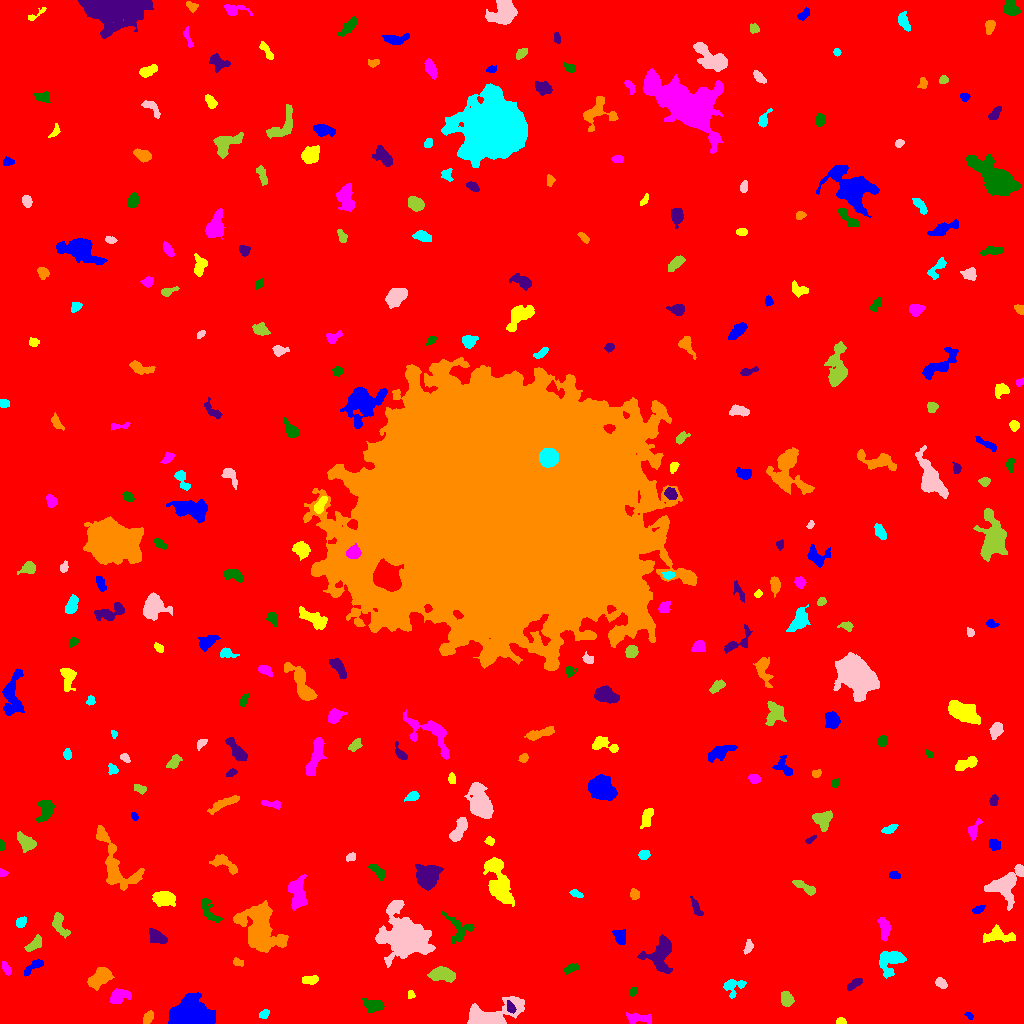

The data file committed next to this chart (first rows):
ID, X, Y, A, B, theta, total_flux, mu_max, mu_median, mu_mean, R_fwhm, R_e, R10, R90, x_start, x_end, y_start, y_end, area, greylevel
0, 511.9, 505.1, 302, 297.8, 0.2788, 2112777, 15.0, 2.0, 2.378, 73.4, 244.1, 91.42, 397.5, 0, 1023, 0, 1023, 888484, 2.378
1, 969.1, 7.834, 2.374, 1.411, -0.667, 181.0, 7.0, 3.0, 3.481, 2.764, 2.326, 0.7979, 3.568, 964, 973, 4, 11, 52, 8.481
2, 840.5, 1.56, 2.033, 1.379, 0.02698, 134.0, 7.0, 2.0, 2.094, 2.257, 2.034, 0.7979, 3.241, 836, 846, 0, 6, 64, 10.09
3, 637.4, 5.777, 6.703, 2.368, -0.08641, 269.0, 3.0, 1.0, 1.245, 4.72, 4.334, 1.596, 7.069, 626, 651, 0, 11, 216, 7.245
4, 374.6, 17.52, 5.091, 3.097, -0.09705, 391.0, 5.0, 1.0, 1.753, 3.827, 4.37, 1.493, 7.334, 361, 384, 10, 25, 223, 7.753
5, 510.7, 15.69, 3.083, 1.891, -1.106, 245.0, 6.0, 2.5, 2.663, 3.827, 2.985, 1.128, 4.687, 507, 516, 10, 23, 92, 11.66
6, 148.3, 6.078, 3.242, 1.846, 1.063, 219.0, 5.0, 2.0, 1.856, 3.338, 3.038, 1.128, 4.853, 143, 153, 0, 13, 118, 9.856
7, 264.3, 9.498, 2.391, 1.928, 0.8123, 223.0, 6.0, 2.0, 2.655, 3.613, 2.706, 0.9772, 4.297, 259, 269, 5, 14, 84, 12.65
8, 487.9, 5.366, 11.17, 4.964, 0.2239, 5875, 32.0, 3.0, 7.235, 6.84, 6.257, 2.459, 11.47, 467, 524, 0, 27, 812, 13.24
9, 786.5, 24.94, 3.571, 2.737, -1.14, 890.0, 11.0, 5.0, 5.174, 4.853, 4.029, 1.596, 6.308, 781, 794, 17, 32, 172, 10.17
10, 565.5, 27.31, 3.848, 1.632, -0.8263, 214.0, 5.0, 2.0, 2.019, 3.385, 2.985, 1.128, 4.983, 560, 572, 19, 33, 106, 8.019
11, 193.6, 9.149, 9.175, 6.339, -0.1599, 13613, 46.0, 9.0, 12.94, 7.858, 8.349, 3.192, 14.86, 168, 215, 0, 31, 1052, 16.94
12, 411.2, 29.02, 2.001, 1.575, -1.222, 134.0, 6.0, 2.0, 2.351, 2.585, 2.111, 0.7979, 3.568, 408, 415, 25, 33, 57, 8.351
13, 119.4, 27.04, 5.619, 3.232, 0.2919, 703.0, 6.0, 3.0, 2.881, 6.58, 4.951, 1.954, 7.632, 109, 131, 20, 35, 244, 9.881
14, 632.8, 31.99, 2.4, 1.653, 1.046, 153.0, 4.0, 2.0, 2.25, 3.909, 2.585, 0.9772, 3.909, 629, 637, 27, 36, 68, 8.25
15, 855.2, 40.45, 4.326, 1.806, 0.554, 251.0, 6.0, 2.0, 1.976, 3.141, 3.141, 1.128, 5.293, 847, 862, 33, 45, 127, 7.976
16, 100, 45.89, 6.302, 3.704, 0.5978, 1576, 10.0, 4.0, 4.318, 7.024, 6.129, 2.394, 9.424, 87, 114, 33, 56, 365, 9.318
17, 732.9, 37.1, 5.525, 4.308, 0.3752, 771.0, 7.0, 3.0, 3.412, 5.863, 4.886, 1.954, 7.464, 723, 746, 25, 44, 226, 8.412
18, 940.9, 40.13, 3.024, 1.999, -0.6748, 247.0, 5.0, 2.0, 2.245, 3.785, 3.09, 1.128, 4.951, 935, 947, 35, 46, 110, 8.245
19, 441.2, 48.99, 6.526, 3.037, -0.05636, 1333, 10.0, 4.0, 4.114, 6.433, 5.47, 2.034, 8.575, 427, 455, 41, 57, 324, 10.11
20, 207.6, 46.87, 4.123, 1.83, 0.1802, 183.0, 4.0, 1.0, 1.591, 4.222, 3.192, 1.128, 5.109, 201, 218, 42, 52, 115, 7.591
21, 34.34, 57.37, 6.532, 2.014, 0.6299, 474.0, 7.0, 3.0, 2.908, 4.184, 3.827, 1.493, 6.077, 24, 43, 47, 64, 163, 9.908
22, 310, 43.77, 3.853, 2.021, 0.01638, 442.0, 7.0, 4.0, 3.299, 4.687, 3.656, 1.493, 5.441, 302, 318, 39, 48, 134, 9.299
23, 6.131, 55.03, 3.217, 1.647, -1.106, 191.0, 5.0, 2.0, 1.929, 3.09, 2.877, 1.128, 4.754, 2, 11, 48, 62, 99, 7.929
24, 571.1, 55.14, 3.664, 1.842, 0.4364, 258.0, 6.0, 2.0, 2.263, 3.868, 3.241, 1.128, 5.015, 564, 579, 49, 60, 114, 8.263
25, 659.6, 67.66, 8.146, 6.48, 1.255, 1897, 8.0, 3.0, 3.21, 8.667, 7.225, 2.877, 11.64, 637, 672, 50, 89, 591, 9.21
26, 237.3, 61.26, 2.41, 1.68, -0.2986, 169.0, 6.0, 1.5, 2.167, 2.985, 2.394, 0.9772, 4.068, 233, 243, 57, 66, 78, 10.17
27, 891.4, 63.11, 6.947, 5.259, 0.7086, 2014, 13.0, 4.0, 4.684, 5.14, 6.18, 2.257, 10.03, 879, 906, 45, 72, 430, 9.684
28, 748.4, 76.48, 3.632, 1.986, 1.22, 289.0, 5.0, 3.0, 2.806, 4.37, 3.385, 1.262, 5.14, 743, 753, 69, 84, 103, 7.806
29, 35.08, 79.99, 4.921, 2.301, 0.733, 614.0, 9.0, 3.0, 3.57, 4.146, 3.909, 1.493, 6.308, 24, 41, 72, 89, 172, 9.57
30, 325.6, 98.57, 13.61, 6.277, 0.5255, 3289, 14.0, 3.0, 3.915, 6.864, 7.569, 2.821, 13.73, 299, 350, 76, 111, 840, 9.915
31, 619.8, 87.69, 3.817, 2.69, -1.037, 335.0, 4.0, 2.0, 1.982, 5.528, 3.909, 1.596, 6.155, 612, 625, 79, 94, 169, 7.982
32, 999.3, 87.56, 8.69, 3.328, -0.05766, 1044, 9.0, 3.0, 3.242, 4.514, 5.754, 2.111, 8.813, 983, 1015, 81, 99, 322, 9.242
33, 884, 95.89, 5.968, 2.452, -1.439, 760.0, 8.0, 4.0, 3.585, 5.944, 4.687, 1.784, 7.181, 877, 890, 82, 106, 212, 9.585
34, 458.7, 94.01, 7.955, 5.332, -0.9688, 459.0, 4.0, 1.0, 1.366, 6.077, 5.14, 1.954, 8.649, 441, 474, 80, 112, 336, 7.366
35, 157.2, 86.25, 5.291, 2.58, -0.5748, 557.0, 5.0, 3.0, 2.627, 5.997, 4.478, 1.871, 6.887, 149, 167, 80, 95, 212, 8.627
36, 259.7, 96.79, 12.32, 8.488, -1.12, 8230, 19.0, 5.0, 6.029, 9.575, 10.4, 3.868, 17.63, 233, 288, 71, 123, 1365, 11.03
37, 20.66, 101, 2.708, 2.133, 0.8553, 256.0, 5.0, 2.0, 2.485, 3.827, 3.038, 1.262, 4.787, 16, 26, 96, 107, 103, 9.485
38, 404.3, 87.12, 10.38, 8.782, -0.4478, 19036, 51.0, 6.0, 10.31, 7.899, 9.982, 3.656, 18.86, 375, 435, 56, 123, 1847, 15.31
39, 59, 99.04, 6.415, 2.966, -1.084, 584.0, 7.0, 2.0, 2.464, 3.868, 4.652, 1.693, 7.421, 52, 70, 85, 111, 237, 8.464
40, 562.3, 116.5, 2.351, 1.804, -0.9129, 145.0, 5.0, 2.0, 1.959, 2.646, 2.459, 0.7979, 4.029, 557, 567, 111, 121, 74, 7.959
41, 978.2, 114.1, 3.266, 1.646, 0.4418, 187.0, 4.0, 2.0, 2.149, 4.334, 2.985, 1.128, 4.549, 972, 985, 110, 118, 87, 8.149
42, 163.5, 124.8, 5.085, 3.092, -0.02417, 1123, 9.0, 3.0, 3.646, 6.18, 4.983, 1.954, 7.939, 152, 175, 117, 132, 308, 10.65
43, 297.6, 128.7, 7.866, 3.668, -1.483, 1825, 12.0, 4.0, 4.195, 6.257, 5.917, 2.185, 9.575, 288, 307, 113, 149, 435, 13.2
44, 208.7, 111.9, 7.692, 3.107, -1.018, 449.0, 5.0, 2.0, 1.961, 4.652, 4.853, 1.954, 7.569, 201, 222, 101, 125, 229, 8.961
45, 696, 116.2, 4.711, 1.742, -1.114, 221.0, 6.0, 1.0, 1.662, 2.932, 3.338, 1.128, 5.412, 690, 703, 108, 127, 133, 8.662
46, 634.4, 129.4, 2.555, 2.058, -1.393, 285.0, 6.0, 3.0, 2.969, 3.949, 2.877, 1.128, 4.618, 630, 639, 124, 135, 96, 9.969
47, 575.6, 130, 3.108, 1.561, -0.4745, 218.0, 7.0, 2.0, 2.535, 2.706, 2.646, 0.9772, 4.37, 569, 583, 126, 134, 86, 8.535
48, 1006, 139.3, 10.72, 6.828, 0.8481, 2811, 12.0, 4.0, 4.233, 7.569, 8.215, 3.192, 12.7, 984, 1023, 113, 159, 664, 9.233
49, 806.4, 135.5, 6.627, 1.954, -0.5352, 402.0, 6.0, 2.0, 2.209, 4.222, 3.909, 1.493, 6.482, 792, 815, 128, 143, 182, 8.209
50, 871.4, 150.3, 2.189, 1.705, -1.199, 188.0, 7.0, 2.0, 2.686, 2.646, 2.459, 0.7979, 3.949, 868, 875, 145, 155, 70, 8.686
51, 893.9, 148.2, 2.968, 1.743, -0.1409, 183.0, 4.0, 2.0, 2.205, 4.334, 2.877, 1.128, 4.406, 889, 900, 145, 152, 83, 8.205
52, 499, 139.6, 13.1, 4.921, -1.279, 5006, 17.0, 5.0, 6.377, 7.378, 8.5, 3.192, 13.87, 483, 514, 117, 166, 785, 10.38
53, 2.559, 150.6, 2.071, 1.67, -0.5373, 143.0, 5.0, 2.0, 2.466, 2.985, 2.257, 0.7979, 3.523, 0, 8, 147, 155, 58, 8.466
54, 378.4, 151.6, 4.774, 1.986, -0.8249, 445.0, 6.0, 3.0, 2.89, 5.323, 3.827, 1.493, 5.809, 368, 385, 143, 159, 154, 10.89
55, 427.4, 146.7, 5.406, 4.877, 1.187, 4851, 25.0, 8.0, 9.383, 7.092, 6.283, 2.523, 10.31, 415, 443, 133, 159, 517, 17.38
56, 223.9, 160.6, 7.638, 3.127, -0.5395, 830.0, 7.0, 3.0, 3.23, 5.557, 5.078, 1.954, 8.058, 209, 237, 149, 169, 257, 8.23
57, 643.8, 168.6, 2.496, 2.221, 0.1552, 267.0, 5.0, 3.0, 2.644, 4.222, 3.038, 1.262, 4.687, 638, 650, 164, 173, 101, 8.644
58, 350.8, 166, 2.358, 1.732, 0.4666, 133.0, 4.0, 2.0, 1.727, 3.7, 2.585, 0.9772, 3.909, 346, 355, 162, 171, 77, 10.73
59, 26.22, 181.2, 5.273, 3.128, -0.6717, 679.0, 5.0, 3.0, 2.738, 6.482, 5.078, 2.034, 7.59, 17, 36, 171, 192, 248, 8.738
... 267 more rows
